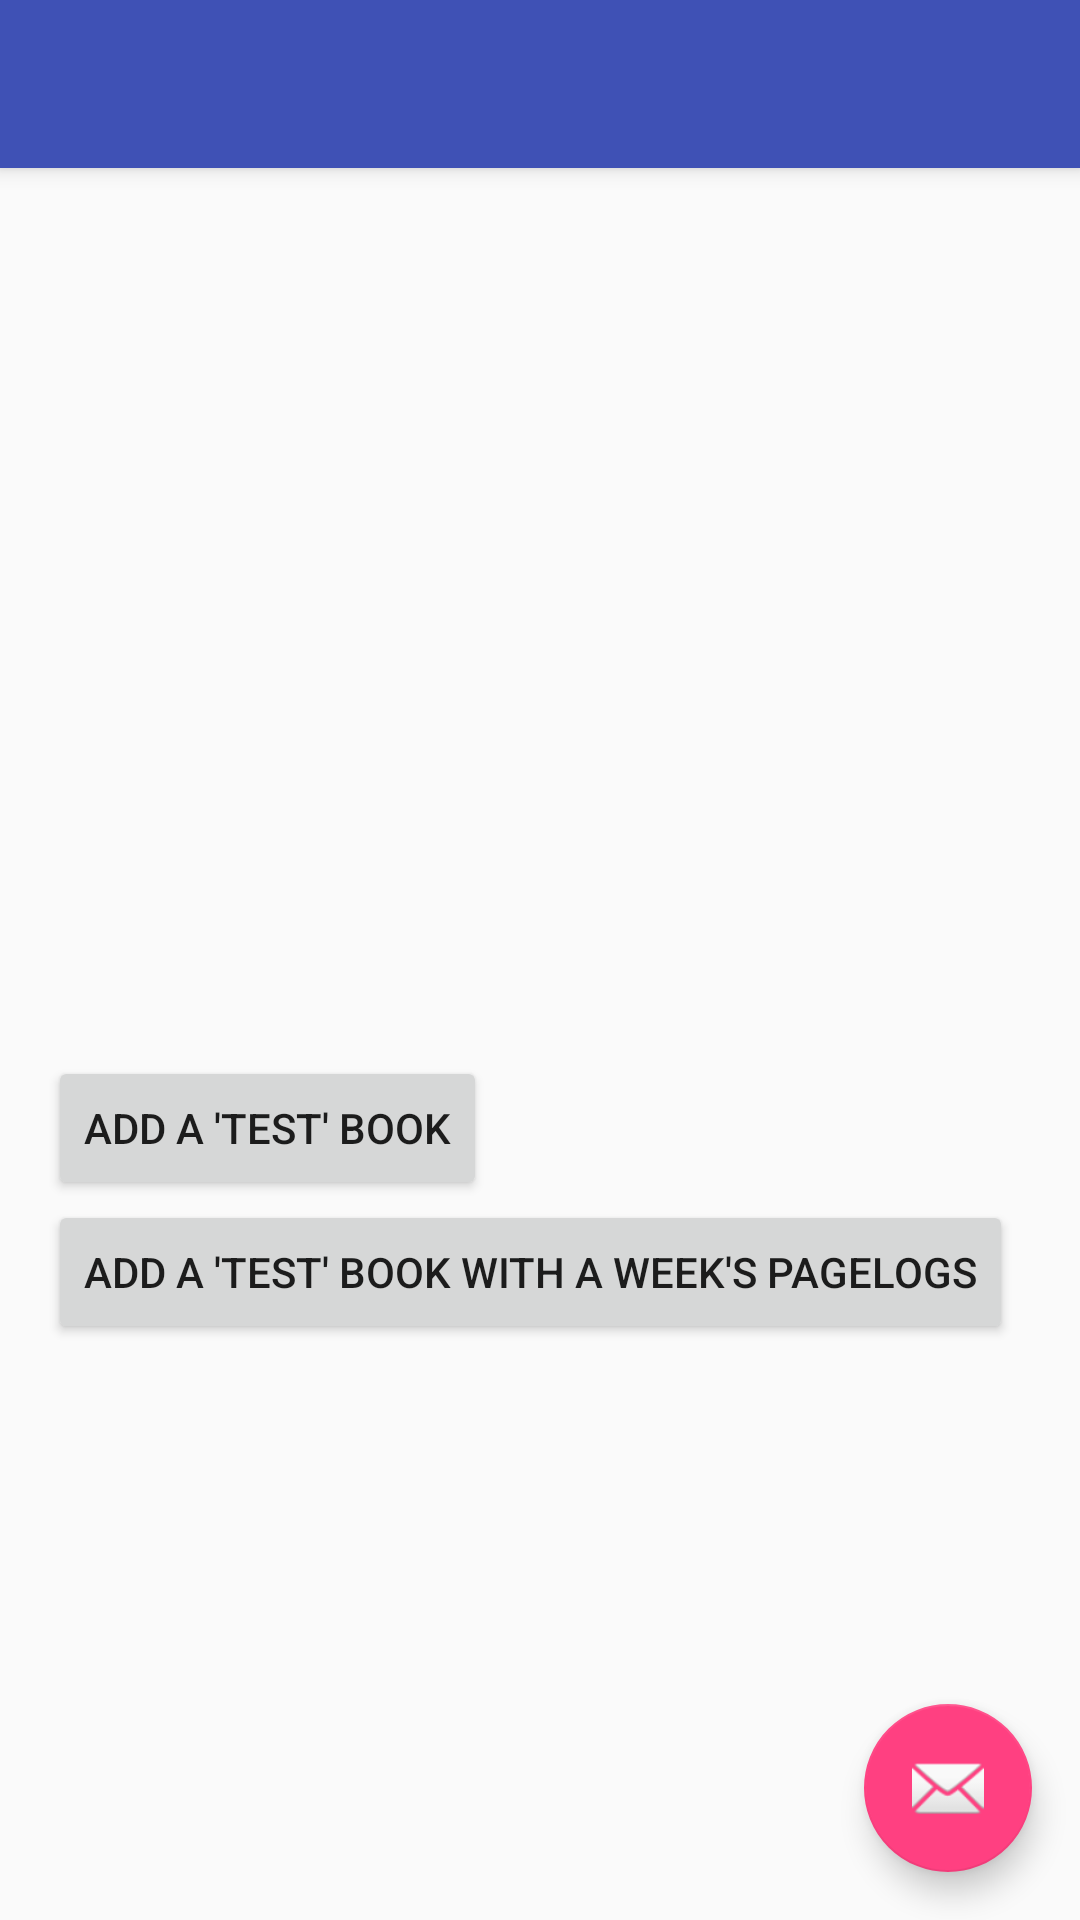

The Android layout XML behind this screen, and the referenced resources:
<!-- AndroidManifest.xml: activity theme AppTheme.NoActionBar -->
<!-- res/layout/activity_tester.xml -->
<?xml version="1.0" encoding="utf-8"?>
<android.support.design.widget.CoordinatorLayout
    xmlns:android="http://schemas.android.com/apk/res/android"
    xmlns:app="http://schemas.android.com/apk/res-auto"
    xmlns:tools="http://schemas.android.com/tools"
    android:layout_width="match_parent"
    android:layout_height="match_parent"
    android:fitsSystemWindows="true"
    tools:context="com.compscieddy.reading_logger.activities.TesterActivity">

    <android.support.design.widget.AppBarLayout
        android:layout_width="match_parent"
        android:layout_height="wrap_content"
        android:theme="@style/AppTheme.AppBarOverlay">

        <android.support.v7.widget.Toolbar
            android:id="@+id/toolbar"
            android:layout_width="match_parent"
            android:layout_height="?attr/actionBarSize"
            android:background="?attr/colorPrimary"
            app:popupTheme="@style/AppTheme.PopupOverlay"/>

    </android.support.design.widget.AppBarLayout>

    <include layout="@layout/content_tester"/>

    <android.support.design.widget.FloatingActionButton
        android:id="@+id/fab"
        android:layout_width="wrap_content"
        android:layout_height="wrap_content"
        android:layout_gravity="bottom|end"
        android:layout_margin="@dimen/fab_margin"
        android:src="@android:drawable/ic_dialog_email"/>

</android.support.design.widget.CoordinatorLayout>
<!-- res/layout/content_tester.xml (included above) -->
<?xml version="1.0" encoding="utf-8"?>
<LinearLayout
    xmlns:android="http://schemas.android.com/apk/res/android"
    xmlns:app="http://schemas.android.com/apk/res-auto"
    xmlns:tools="http://schemas.android.com/tools"
    android:layout_width="match_parent"
    android:layout_height="match_parent"
    android:orientation="vertical"
    android:paddingBottom="@dimen/activity_vertical_margin"
    android:paddingLeft="@dimen/activity_horizontal_margin"
    android:paddingRight="@dimen/activity_horizontal_margin"
    android:paddingTop="@dimen/activity_vertical_margin"
    app:layout_behavior="@string/appbar_scrolling_view_behavior"
    tools:context="com.compscieddy.reading_logger.activities.TesterActivity"
    tools:showIn="@layout/activity_tester">

    <ListView
        android:id="@+id/books_listview"
        android:layout_width="match_parent"
        android:layout_height="280dp"/>

    <Button
        android:id="@+id/add_test_book_button"
        android:layout_width="wrap_content"
        android:layout_height="wrap_content"
        android:text="Add a 'Test' Book"/>

    <Button
        android:id="@+id/add_test_book_button_week_pagelog"
        android:layout_width="wrap_content"
        android:layout_height="wrap_content"
        android:text="Add a 'Test' Book with a Week's PageLogs"/>

</LinearLayout>
<!-- resources referenced by this layout -->
<resources>
  <dimen name="activity_horizontal_margin">16dp</dimen>
  <dimen name="activity_vertical_margin">16dp</dimen>
  <dimen name="fab_margin">16dp</dimen>
  <style name="AppTheme.AppBarOverlay" parent="ThemeOverlay.AppCompat.Dark.ActionBar" />
  <style name="AppTheme.PopupOverlay" parent="ThemeOverlay.AppCompat.Light" />
  <style name="AppTheme.NoActionBar">
          <item name="windowActionBar">false</item>
          <item name="windowNoTitle">true</item>
      </style>
</resources>
